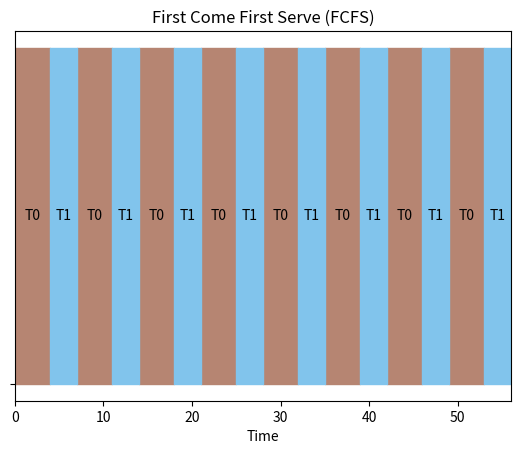

Generate this figure with matplotlib: (Note: this script raises an exception after producing the figure.)
import matplotlib.pyplot as plt
import random

#phase, period,execution time, deadline
fcfs_processes = [[0,4,3,4], [1,3,1,3]]
runtime = 50

rr_processes = [[4,8], [8,5]]
quantum = 2

def fcfs(processes, runtime):
    algorithm_name = "First Come First Serve (FCFS)"
    dl_missed = None
    n = len(processes)
    output = [[] for _ in range(n)]
    current_time = 0 
    while current_time < runtime:
        for i in range(n):
            start_time = current_time
            end_time = start_time + processes[i][1]

            #deadline missed
            if end_time > processes[i][3]:
                dl_missed = i

            output[i].append([start_time, end_time])
            current_time = end_time 

        if dl_missed:
            print("Deadline missed for task T{}".format(dl_missed))
        else:
            print("No deadline missed")
    return output, algorithm_name




def rr(processes, quantum, runtime):
    n = len(processes)
    output = [[] for _ in range(n)]
    current_time = 0
    tmp = 0
    count = n 
    algorithm_name = "Round Robin"
    
    while current_time > runtime:
        if tmp == n:
            current_time += 1
            tmp = 0
        for i in range(n):
            start_time = current_time
            if processes[i][0] > current_time:
                tmp +=1
                continue
            if processes[i][1] <= quantum:
                end_time = start_time + processes[i][1]
                processes[i][1] = 0
                output[i].append([start_time, end_time])
                current_time = end_time
                count -= 1
            if processes[i][1] == 0:
                continue
            else:
                end_time = start_time + quantum
                processes[i][1] -= quantum
                output[i].append([start_time, end_time])
                current_time = end_time
    return output, algorithm_name  



def gantt_chart(output, algorithm_name):
    """
    output has to be in the format [[start_time, end_time], [start_time, end_time], ...]
    """
    colors = [f"#{random.randint(0, 0xFFFFFF):06x}" for _ in range(len(output))]
    fig, gantt_chart = plt.subplots()
    gantt_chart.set_title(algorithm_name)
    gantt_chart.set_xlabel("Time")
    gantt_chart.set_yticks([0])
    gantt_chart.set_yticklabels([""])
    for i in range(len(output)):
        for j in range(len(output[i])):
            start_time, end_time = output[i][j]
            gantt_chart.broken_barh([(start_time, end_time - start_time)], (0, 0.5), color=colors[i])
            gantt_chart.text((start_time + end_time)/2, 0.25, f"T{i}", ha="center", va="center")
    gantt_chart.set_xlim(0, end_time)
    plt.show()


if __name__ == "__main__":
    output, algorithm_name = fcfs(fcfs_processes, runtime)
    gantt_chart(output, algorithm_name)
    output, algorithm_name = rr(rr_processes, quantum, runtime)
    gantt_chart(output, algorithm_name)


